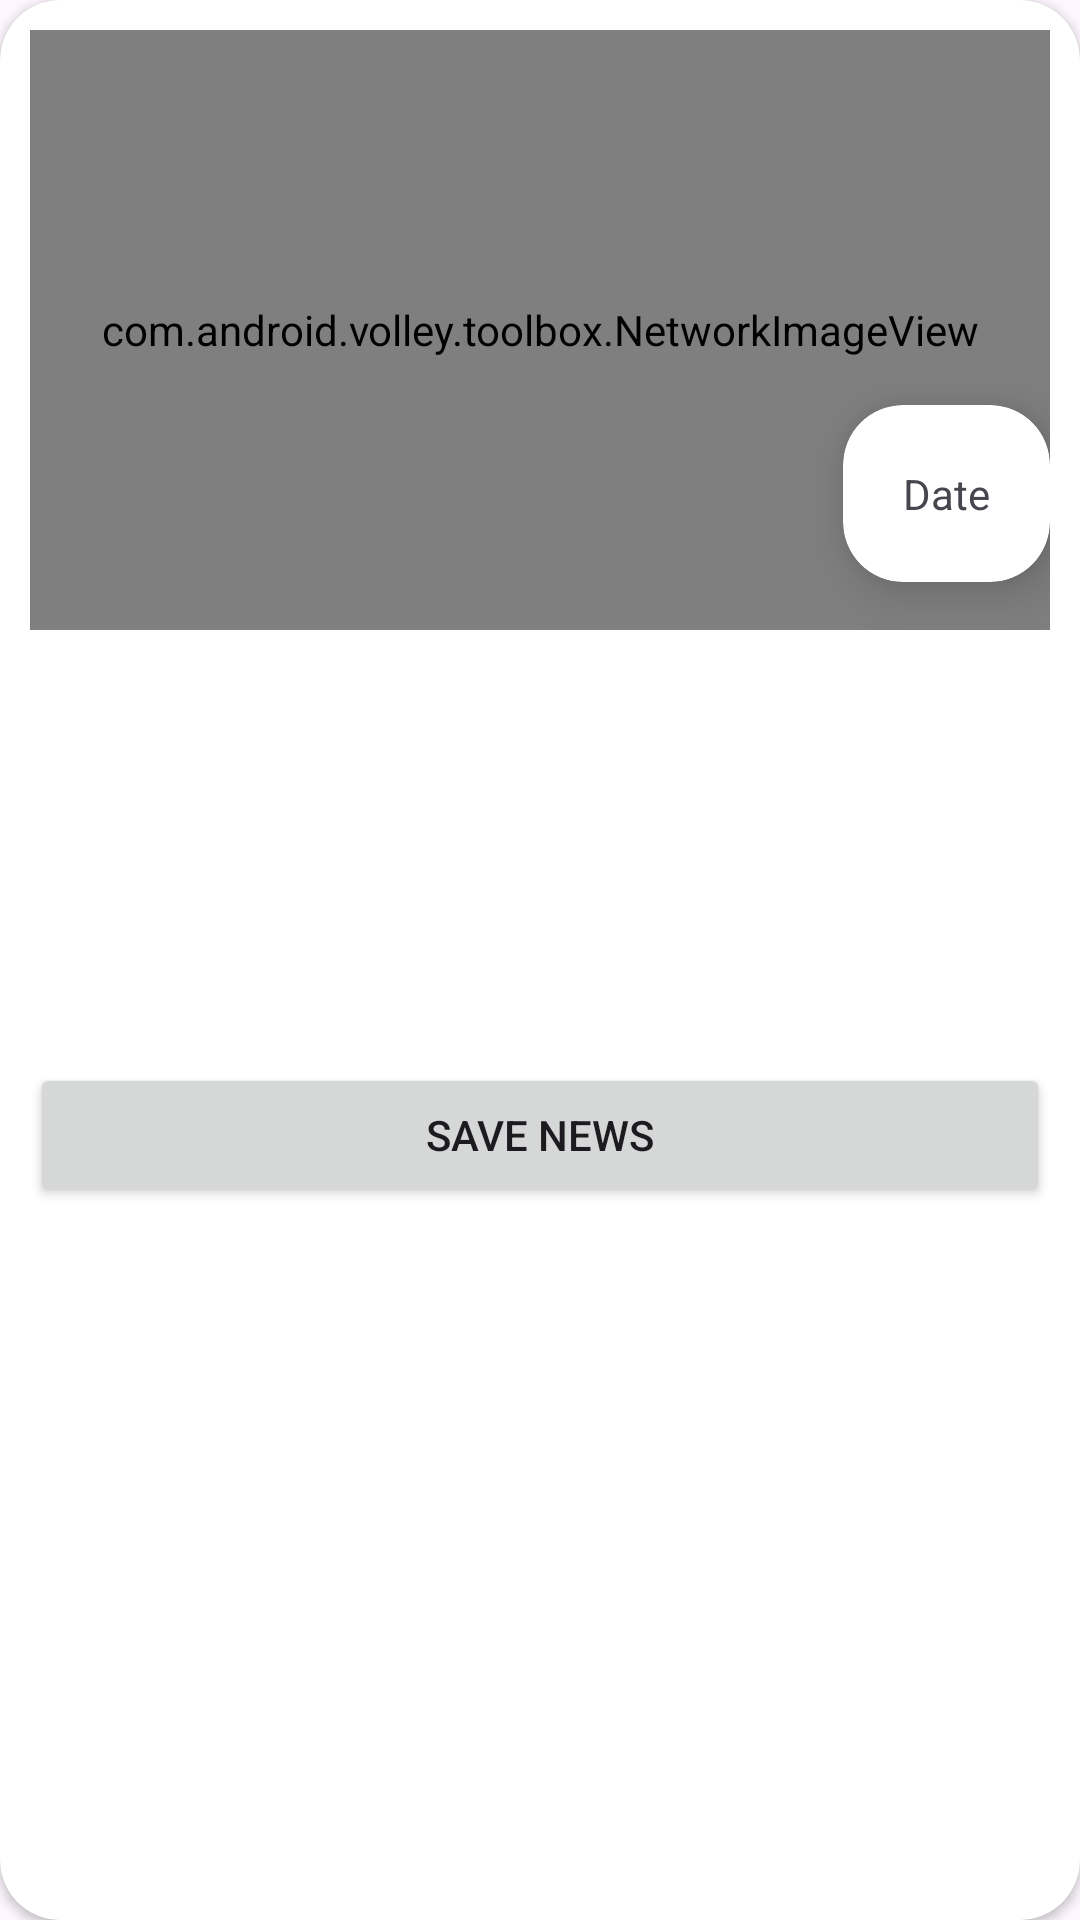

Here is an Android app screen rendered from its layout file. Give the layout XML and the strings, colors and styles it references.
<!-- AndroidManifest.xml: application theme Theme.NewProject -->
<!-- res/layout/view_holder_new.xml -->
<?xml version="1.0" encoding="utf-8"?>
<androidx.cardview.widget.CardView xmlns:android="http://schemas.android.com/apk/res/android"
    android:layout_width="match_parent"
    android:layout_height="wrap_content"
    xmlns:app="http://schemas.android.com/apk/res-auto"
    app:contentPadding="@dimen/_10dp"
    xmlns:tools="http://schemas.android.com/tools"
    android:elevation="@dimen/_10dp"
    app:cardCornerRadius="@dimen/_20dp"
    android:layout_margin="@dimen/_10dp">
    <androidx.constraintlayout.widget.ConstraintLayout
        android:layout_width="match_parent"
        android:layout_height="match_parent">
        <FrameLayout
            android:id="@+id/container_img_thumbnail"
            app:layout_constraintTop_toTopOf="parent"
            android:layout_width="match_parent"
            android:layout_height="@dimen/_200dp">
            <com.android.volley.toolbox.NetworkImageView
                android:layout_width="match_parent"
                android:layout_height="match_parent"
                android:id="@+id/img_thumbnail"
                android:src="@drawable/ic_launcher_background"
                app:layout_constraintStart_toStartOf="parent"
                app:layout_constraintTop_toTopOf="parent"
                />
            <androidx.cardview.widget.CardView

                android:layout_width="wrap_content"
                android:layout_height="wrap_content"
                android:layout_gravity="bottom|end"
                android:layout_marginStart="@dimen/_16dp"
                android:layout_marginBottom="@dimen/_16dp"
                app:cardElevation="@dimen/_10dp"
                app:cardCornerRadius="@dimen/_20dp">
                <TextView
                    android:layout_margin="@dimen/_20dp"
                    android:layout_width="wrap_content"
                    android:layout_height="wrap_content"
                    android:text="@string/view_holder_date"

                    android:id="@+id/tv_date"/>

            </androidx.cardview.widget.CardView>


        </FrameLayout>


        <TextView
            android:layout_margin="@dimen/_20dp"
            app:layout_constraintTop_toBottomOf="@id/container_img_thumbnail"
            android:textAppearance="@style/TextAppearance.AppCompat.Medium"
            tools:text="@string/view_holder_title"
            android:textStyle="bold"
            android:id="@+id/tv_title"
            android:layout_width="match_parent"
            android:layout_height="wrap_content" />
        <TextView

            app:layout_constraintTop_toBottomOf="@id/tv_title"
            android:textAppearance="@style/TextAppearance.AppCompat.Medium"
            tools:text="@string/view_holder_description"
            android:id="@+id/tv_description"
            android:layout_width="match_parent"
            android:layout_height="@dimen/_100dp" />
        <Button

            app:layout_constraintTop_toBottomOf="@id/tv_description"
            android:layout_width="match_parent"
            android:layout_height="wrap_content"
            android:text="@string/view_holder_save_news"
            android:id="@+id/btn_view_holder"/>

    </androidx.constraintlayout.widget.ConstraintLayout>

</androidx.cardview.widget.CardView>
<!-- resources referenced by this layout -->
<resources>
  <dimen name="_100dp">100dp</dimen>
  <dimen name="_10dp">10dp</dimen>
  <dimen name="_16dp">16dp</dimen>
  <dimen name="_200dp">200dp</dimen>
  <dimen name="_20dp">20dp</dimen>
  <string name="view_holder_date">Date</string>
  <string name="view_holder_description">Description</string>
  <string name="view_holder_save_news">Save News</string>
  <string name="view_holder_title">Title</string>
  <style name="Theme.NewProject" parent="Base.Theme.NewProject" />
  <style name="Base.Theme.NewProject" parent="Theme.Material3.DayNight">
          
          
      </style>
</resources>
